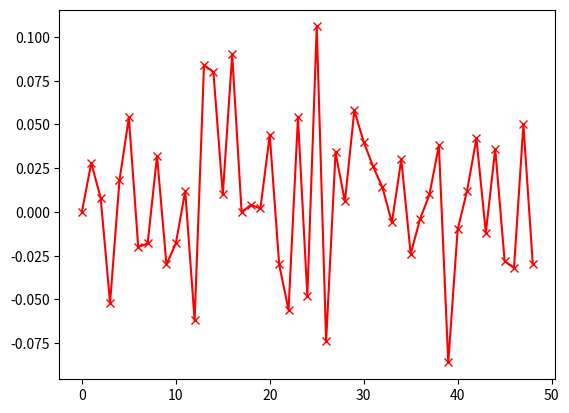
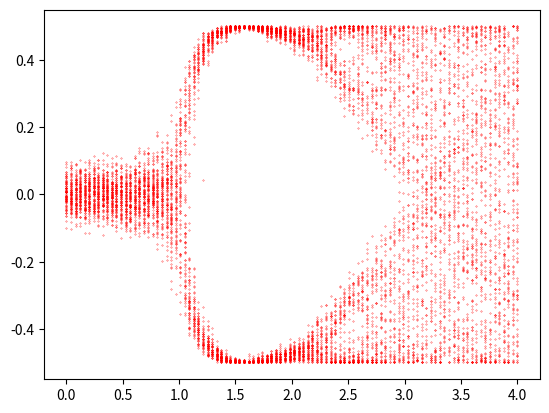

Here is the Python script that generated these plots, in order:
import numpy as np
import matplotlib.pyplot as plt
import sys

N = 100
N_alpha = 100
N_iters = 48
max_alpha = 4
plot_alpha = 0.5

def modulator(x):
    # return pow(np.cos(x + 0.25*np.pi),2)
    return pow(np.cos(x + 0.25*np.pi),2)-0.5

if(len(sys.argv)==2):
    plot_alpha = float(sys.argv[1])

Alpha = np.linspace(0,max_alpha,N_alpha)
ii = np.where(plot_alpha<Alpha)[0][0]
beta = 0.0
final_x = np.zeros([N,1])
traj_x = np.zeros([N,1])

for alpha in Alpha:
    x_k = np.ones([N,1])
    x_n = np.zeros([N,1])
    old_x_k = x_k
    print("Working with Alpha = ", alpha,"...")
    i = 0
    traj_x =x_n
    while(i < N_iters):
        x_k = 2*np.around(x_n/2,3)
        # noise = np.random.normal(0,0.0004,[N,1])
        noise = np.random.normal(0,0.04,[N,1])
        # put the coupled equation instead
        x_n = 2*np.around(modulator(alpha*x_k + noise)/2,3)
        # print("x_n = ",x_n)
        i+=1
        traj_x = np.c_[traj_x,x_n]
    
    if(np.where(alpha==Alpha)==ii):
        plot1 = plt.figure(1)
        plt.plot(traj_x[1],"rx-")#,markersize=0.5)

    print("x_n = ",x_n)
    print("__________")
    final_x = np.c_[final_x,x_n]

plot2 = plt.figure(2)
plt.plot(Alpha,final_x[:,1:].T,"r.",markersize=0.5)
plt.show()
